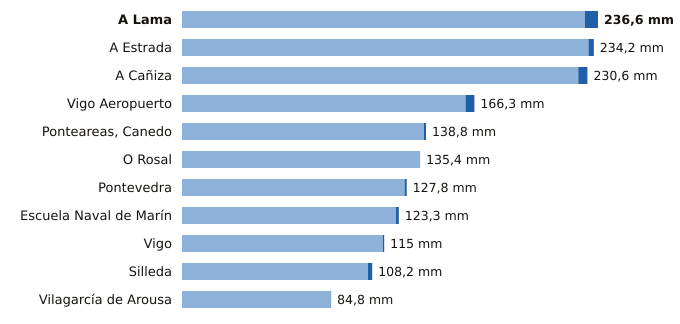

Source data for this figure (header and first rows):
estacion, provincia, indicativo, mm_6_dias_anteriores, mm_hoy, mm_7_dias, horas_de_hoy
A Lama, Pontevedra, 1489A, 229.2, 7.4, 236.6, 12
A Estrada, Pontevedra, 1468X, 231.2, 3.0, 234.2, 10
A Cañiza, Pontevedra, 1719, 225.4, 5.2, 230.6, 9
Vigo Aeropuerto, Pontevedra, 1495, 161.3, 5.0, 166.3, 12
Ponteareas, Canedo, Pontevedra, 1723X, 137.6, 1.2, 138.8, 10
O Rosal, Pontevedra, 1730E, 135.4, 0.0, 135.4, 11
Pontevedra, Pontevedra, 1484C, 126.6, 1.2, 127.8, 12
Escuela Naval de Marín, Pontevedra, 1486E, 121.7, 1.6, 123.3, 12
Vigo, Pontevedra, 1496X, 114.2, 0.8, 115.0, 11
Silleda, Pontevedra, 1466A, 105.8, 2.4, 108.2, 9
Vilagarcía de Arousa, Pontevedra, 1477V, 84.6, 0.2, 84.8, 11
